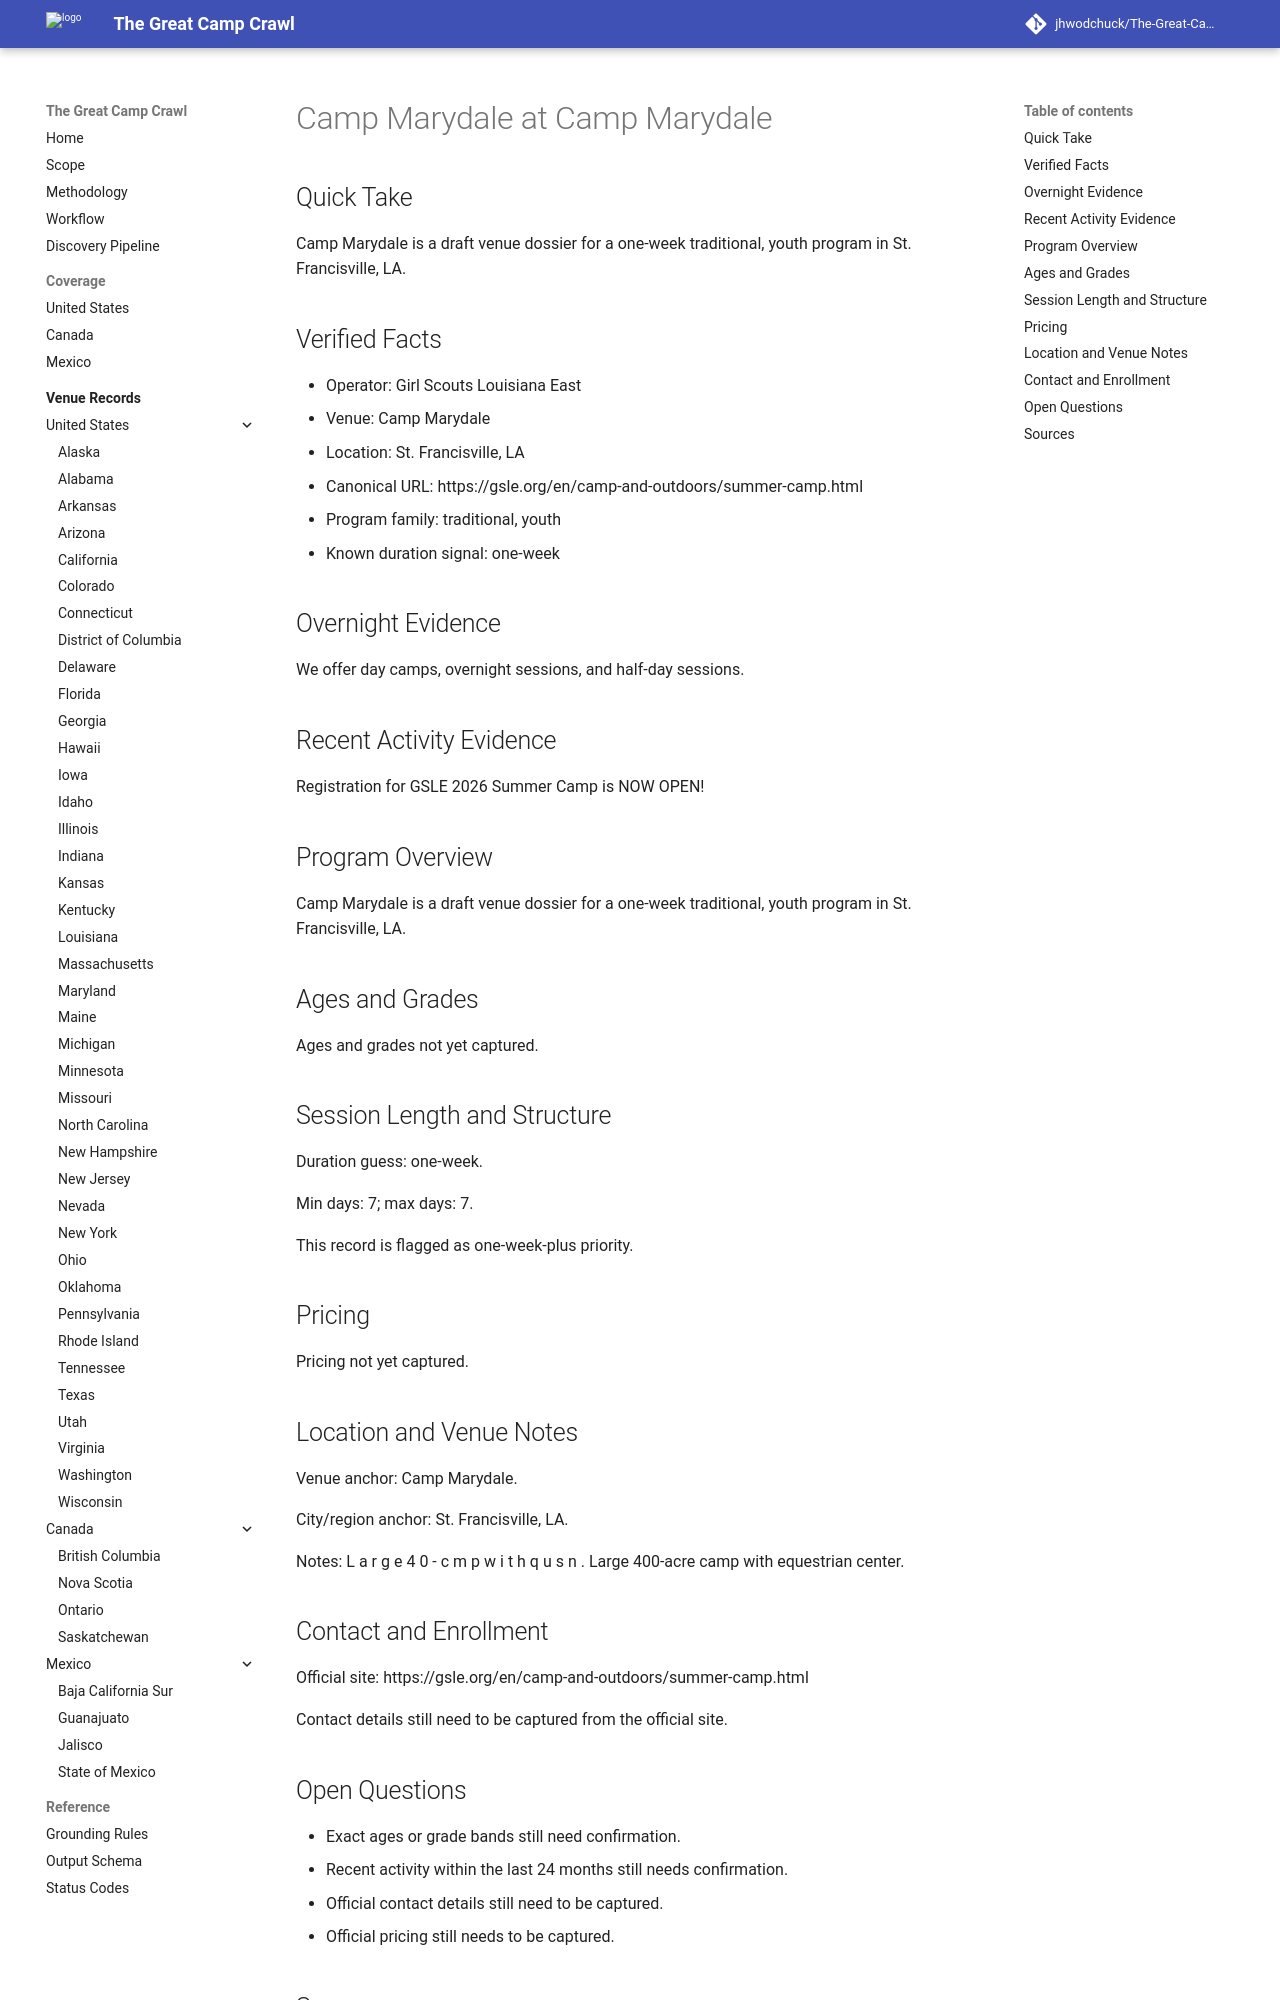

repository: jhwodchuck/The-Great-Camp-Crawl · page: camps/us/la/camp-marydale--us-la-st-francisville-camp-marydale--cand-us-la-st-francisville-camp-marydale-camp-marydale/index.html · generator: mkdocs

---
record_id: cand-us-la-st-francisville-camp-marydale-camp-marydale
camp_id: camp-marydale
venue_id: us-la-st-francisville-camp-marydale
name: Camp Marydale
display_name: Camp Marydale at Camp Marydale
country: US
country_name: United States
region: LA
region_name: Louisiana
city: St. Francisville
venue_name: Camp Marydale
program_family:
- traditional
- youth
camp_types:
- overnight
- girls-only
priority_flags:
  college_precollege: false
  one_week_plus: true
languages_found:
- en
source_language_primary: en
activity_status: unknown
activity_evidence_window_months: 24
duration:
  min_days: 7
  max_days: 7
pricing:
  currency: USD
  amount_min: null
  amount_max: null
  boarding_included: null
ages:
  min: null
  max: null
grades:
  min: null
  max: null
operator:
  name: Girl Scouts Louisiana East
  type: camp-operator
website:
  canonical_url: https://gsle.org/en/camp-and-outdoors/summer-camp.html
  admissions_url: null
  session_dates_url: https://gsle.org/en/camp-and-outdoors/summer-camp.html
  pricing_url: null
contact:
  email: null
  phone: null
location:
  address: null
  postal_code: null
  latitude: null
  longitude: null
verification:
  overnight_confirmed: true
  active_past_2_years_confirmed: false
  confidence: medium
  last_verified: '2026-04-13'
evidence:
  overnight_source_url: https://gsle.org/en/camp-and-outdoors/summer-camp.html
  recent_activity_source_url: null
  duration_source_url: https://gsle.org/en/camp-and-outdoors/summer-camp.html
  pricing_source_url: null
tags:
- us
- la
- st-francisville
- traditional
- youth
- overnight
- girls-only
draft_status: draft
---

# Camp Marydale at Camp Marydale

## Quick Take
Camp Marydale is a draft venue dossier for a one-week traditional, youth program in St. Francisville, LA.

## Verified Facts
- Operator: Girl Scouts Louisiana East
- Venue: Camp Marydale
- Location: St. Francisville, LA
- Canonical URL: https://gsle.org/en/camp-and-outdoors/summer-camp.html
- Program family: traditional, youth
- Known duration signal: one-week

## Overnight Evidence
We offer day camps, overnight sessions, and half-day sessions.

## Recent Activity Evidence
Registration for GSLE 2026 Summer Camp is NOW OPEN!

## Program Overview
Camp Marydale is a draft venue dossier for a one-week traditional, youth program in St. Francisville, LA.

## Ages and Grades
Ages and grades not yet captured.

## Session Length and Structure
Duration guess: one-week.

Min days: 7; max days: 7.

This record is flagged as one-week-plus priority.

## Pricing
Pricing not yet captured.

## Location and Venue Notes
Venue anchor: Camp Marydale.

City/region anchor: St. Francisville, LA.

Notes: L a r g e 4 0 - c m p w i t h q u s n . Large 400-acre camp with equestrian center.

## Contact and Enrollment
Official site: https://gsle.org/en/camp-and-outdoors/summer-camp.html

Contact details still need to be captured from the official site.
